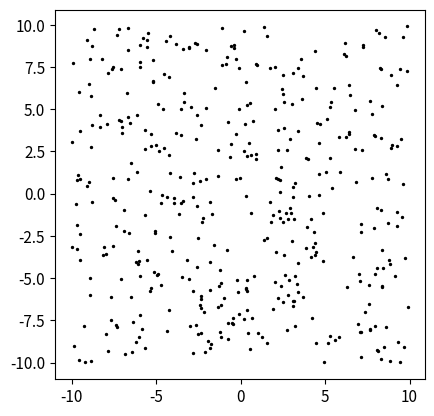

Here is the Python script that generated this plot: (Note: this script raises an exception after producing the figure.)
!mkdir my_projects
%cd my_projects

!git clone https://github.com/YeoniH/geometry-driven-hyperuniformity.git

!git pull

!pip install freud-analysis

!ls
%cd geometry-driven-hyperuniformity

from os import system
import numpy as np

def generate_2d_poisson_pp(density, L):
  """
  Args:
    density: rate, i.e., number of points per unit volume
    L: side length of the square simulation box
  """
  mean = density * (L**2)
  N = np.random.poisson(mean)

  X = np.random.uniform(-L/2, L/2, N)
  Y = np.random.uniform(-L/2, L/2, N)

  coord = np.zeros((N, 3))
  for i in range(N):
    coord[i] = [X[i], Y[i], 0.0]
  return coord

L = 20
init_points = generate_2d_poisson_pp(density=1, L=L)
num_points = len(init_points)

print("There are", num_points, "points")

import matplotlib.pyplot as plt

fig, ax = plt.subplots()
ax.tick_params(axis='both', labelsize=11)
ax.set_aspect('equal', 'box')
ax.scatter(init_points[:, 0], init_points[:, 1], s=2, color="k")
plt.show()

from Analysis import PeriodicVoro as PV
from tqdm import tqdm

dim = 2
num_iter = 1000   # number of iterations steps of the Lloyd's algorithm

init_config = PV(dim=dim, points=init_points, L=L, step=0)
total_qe = []

points = init_points
for t in tqdm(range(num_iter)):
  config = PV(dim=dim, points=points, L=L, step=t)
  total_qe.append(config.compute_total_quantizer_energy())
  points = config.update_by_lloyd_algorithm()
final_points = points

plt.plot(list(range(1, num_iter)), total_qe[1:])
plt.xlabel('Lloyd step', fontsize=12)
plt.ylabel('Total quantizer energy', fontsize=12)
plt.xscale('log')
plt.yscale('log')
plt.show()

print('Total quantizer energy at step', num_iter, ':', total_qe[-1])

fig, ax = plt.subplots(figsize=(8, 8))
ax.tick_params(axis='both', labelsize=11)
ax.set_aspect('equal', 'box')

final_config = PV(dim, final_points, L, num_iter)
for idx, polytope in enumerate(final_config.voro.polytopes):
  facecolor = {5: "b", 6: "w", 7: "r"}
  ax.fill(*zip(*polytope[:, :2]), facecolor=facecolor[len(polytope)], edgecolor="k", linewidth=1.)
if num_points <= 2000:
  ax.scatter(final_points[:, 0], final_points[:, 1], s=2, color="k")
plt.show()

final_config.correlation_length()